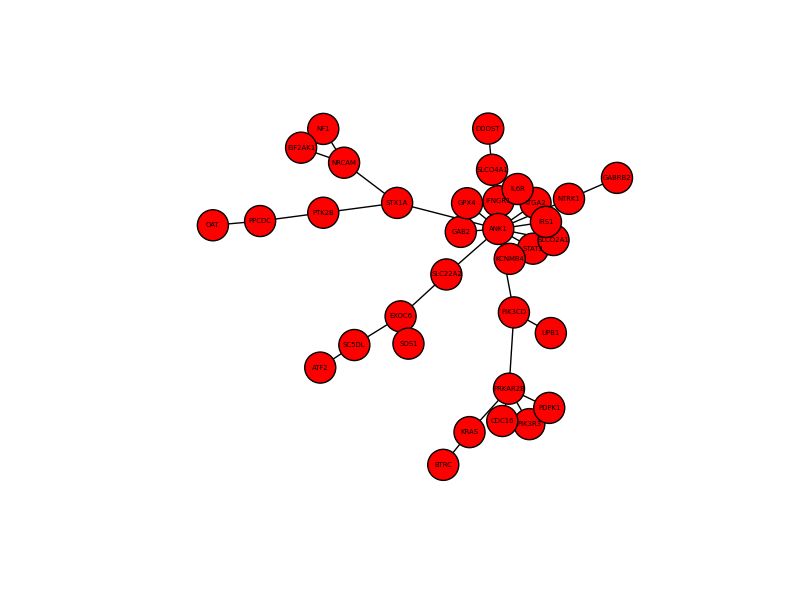

The file beside this chart, header and first rows:
, 0, 1, 2
0, 0.6057, SLCO4A1, ANK1
1, 0.5171, PIK3CD, ANK1
2, 0.4946, NTRK1, ANK1
3, 0.4902, GPX4, ANK1
4, 0.4872, STAT3, ANK1
5, 0.48, IL6R, ANK1
6, 0.4602, STX1A, ANK1
7, 0.4401, IRS1, ANK1
8, 0.3746, STX1A, PTK2B
9, 0.3715, SLC22A2, ANK1
10, 0.367, ITGA2, ANK1
11, 0.3625, STX1A, NRCAM
12, 0.3381, SLCO2A1, ANK1
13, 0.3231, IFNGR1, ANK1
14, 0.3137, UPB1, PIK3CD
15, 0.3077, GAB2, ANK1
16, 0.3071, PRKAR2B, PIK3CD
17, 0.2767, NTRK1, GABRB2
18, 0.2497, SLC22A2, EXOC6
19, 0.2408, KCNMB4, ANK1
20, 0.2274, PRKAR2B, PIK3R3
21, 0.2217, NRCAM, EIF2AK1
22, 0.2161, PRKAR2B, PDPK1
23, 0.2133, SOS1, EXOC6
24, 0.2066, PRKAR2B, KRAS
25, 0.1764, SC5DL, EXOC6
26, 0.1672, PTK2B, PPCDC
27, 0.139, PPCDC, OAT
28, 0.127, PRKAR2B, CDC16
29, 0.09784, SLCO4A1, DDOST
30, 0.09376, SC5DL, ATF2
31, 0.08072, NRCAM, NF1
32, 0.04766, KRAS, BTRC
